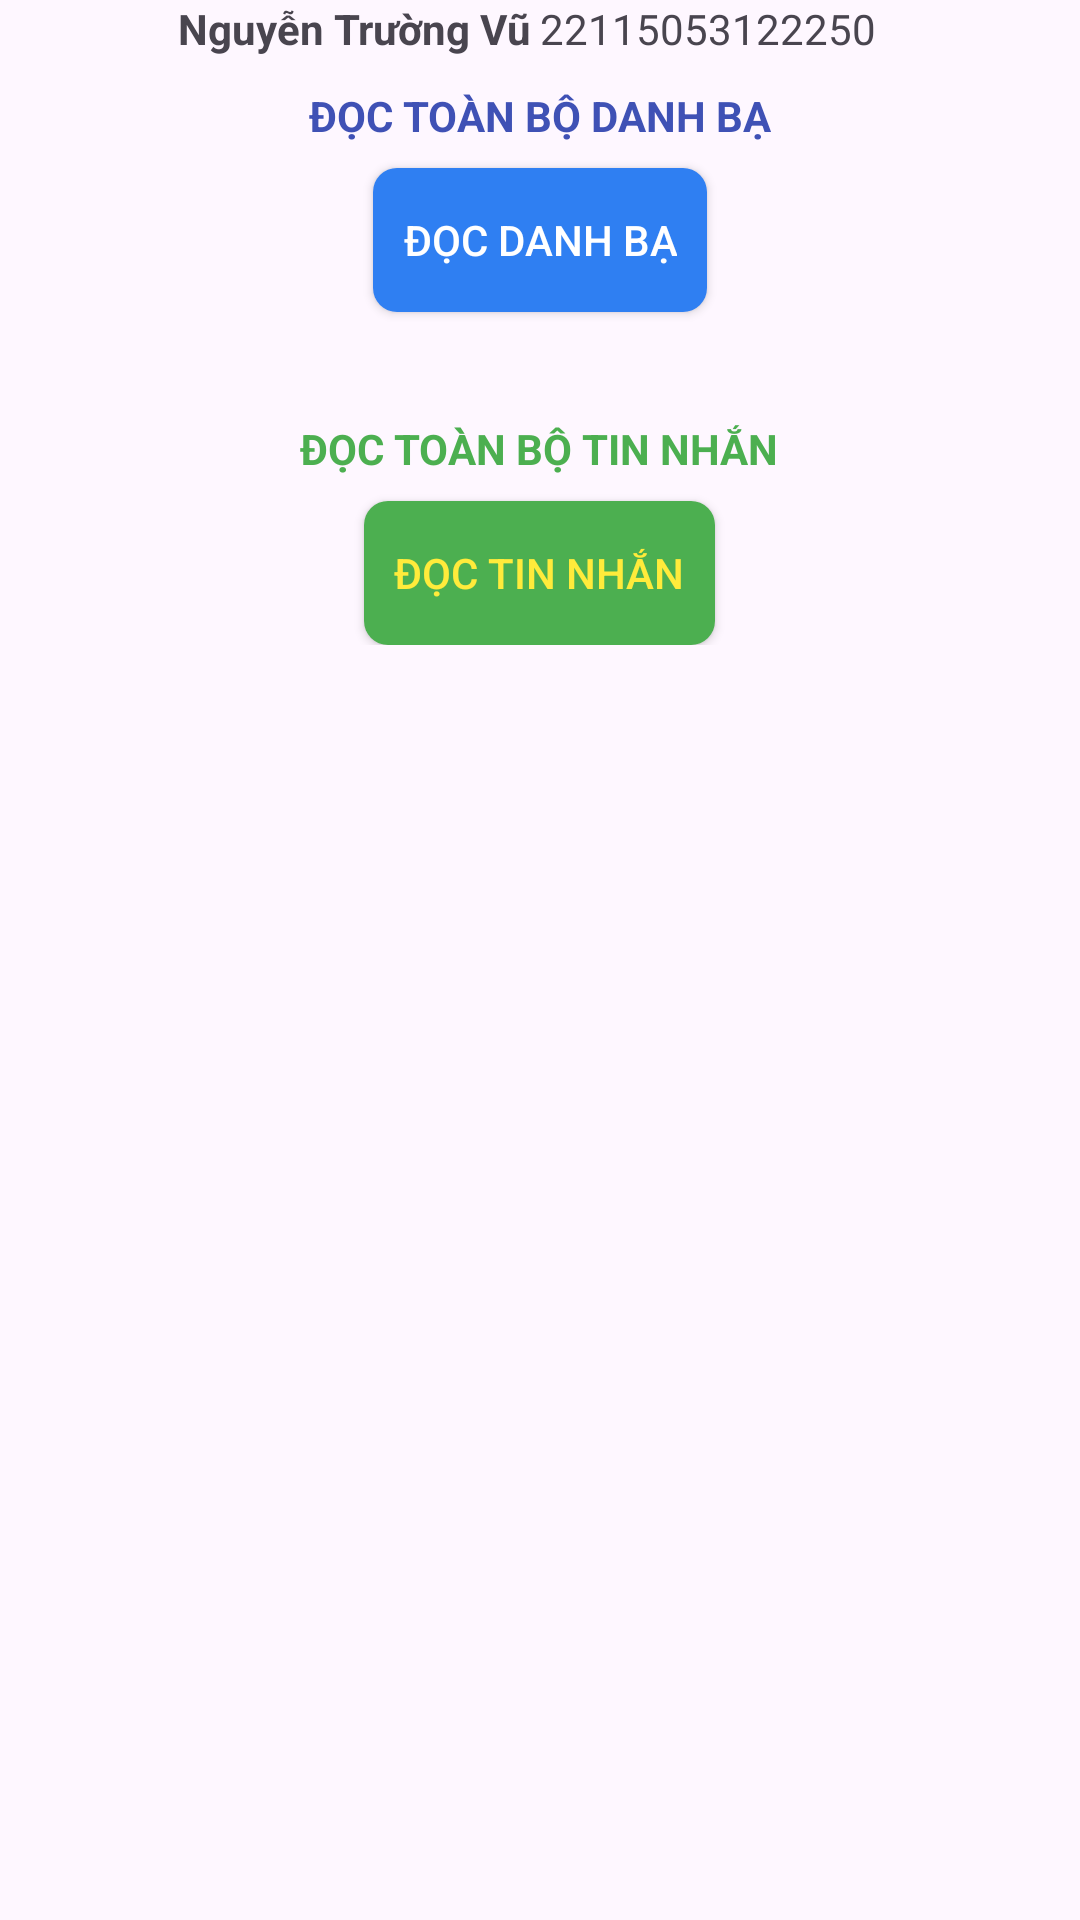

This screen was rendered from an Android layout file. Write that file and the resources it references.
<!-- AndroidManifest.xml: application theme Theme.NguyenTruongVu_ContentProvider -->
<!-- res/layout/activity_main.xml -->
<?xml version="1.0" encoding="utf-8"?>
<LinearLayout xmlns:android="http://schemas.android.com/apk/res/android"
    xmlns:app="http://schemas.android.com/apk/res-auto"
    xmlns:tools="http://schemas.android.com/tools"
    android:id="@+id/main"
    android:layout_width="match_parent"
    android:layout_height="wrap_content"
    android:orientation="vertical"
    tools:context=".MainActivity"
    android:layout_gravity="center_vertical">

    <LinearLayout
        android:layout_width="match_parent"
        android:layout_height="wrap_content"
        android:orientation="horizontal">

        <TextView
            android:id="@+id/textView3"
            android:layout_width="0dp"
            android:layout_height="wrap_content"
            android:layout_weight="1"
            android:textAlignment="textEnd"
            android:textStyle="bold"
            android:text="Nguyễn Trường Vũ " />

        <TextView
            android:id="@+id/textView4"
            android:layout_width="0dp"
            android:layout_height="wrap_content"
            android:layout_weight="1"
            android:text="22115053122250" />
    </LinearLayout>

    <LinearLayout
        android:id="@+id/layout_danhba"
        android:layout_width="match_parent"
        android:layout_height="wrap_content"
        android:orientation="vertical"
        android:padding="10dp">

        <TextView
            android:id="@+id/textView"
            android:layout_width="wrap_content"
            android:layout_height="wrap_content"
            android:layout_gravity="center"
            android:textStyle="bold"
            android:textColor="#3F51B5"
            android:layout_marginBottom="8dp"
            android:text="ĐỌC TOÀN BỘ DANH BẠ" />

        <androidx.appcompat.widget.AppCompatButton
            android:id="@+id/btn_docdanhba"
            android:layout_width="wrap_content"
            android:layout_height="wrap_content"
            android:layout_gravity="center"
            android:layout_marginBottom="16dp"
            android:background="@drawable/bg_button_danhba"
            android:paddingStart="10dp"
            android:paddingEnd="10dp"
            android:text="Đọc danh bạ"
            android:textColor="@color/white">

        </androidx.appcompat.widget.AppCompatButton>
    </LinearLayout>

    <LinearLayout
        android:id="@+id/layout_tinnhan"
        android:layout_width="match_parent"
        android:layout_height="wrap_content"
        android:orientation="vertical"
        android:padding="10dp">

        <TextView
            android:id="@+id/textView2"
            android:layout_width="wrap_content"
            android:layout_height="wrap_content"
            android:layout_gravity="center"
            android:layout_marginBottom="8dp"
            android:textStyle="bold"
            android:textColor="#4CAF50"
            android:text="ĐỌC TOÀN BỘ TIN NHẮN" />

        <androidx.appcompat.widget.AppCompatButton
            android:id="@+id/btn_doctinnhan"
            android:layout_width="wrap_content"
            android:layout_height="wrap_content"
            android:layout_gravity="center"
            android:background="@drawable/bg_button_sms"
            android:paddingStart="10dp"
            android:paddingEnd="10dp"
            android:text="Đọc tin nhắn"
            android:textColor="#FFEB3B">

        </androidx.appcompat.widget.AppCompatButton>
    </LinearLayout>

</LinearLayout>
<!-- resources referenced by this layout -->
<resources>
  <!-- drawable bg_button_danhba (drawable) -->
  <?xml version="1.0" encoding="utf-8"?>
  <shape android:shape="rectangle" xmlns:android="http://schemas.android.com/apk/res/android">
      <solid android:color="#2F7FF2"/>
      <corners android:radius="8dp"/>
  </shape>
  <!-- drawable bg_button_sms (drawable) -->
  <?xml version="1.0" encoding="utf-8"?>
  <shape android:shape="rectangle" xmlns:android="http://schemas.android.com/apk/res/android">
      <solid android:color="#4CAF50"/>
      <corners android:radius="8dp"/>
  </shape>
  <style name="Theme.NguyenTruongVu_ContentProvider" parent="Base.Theme.NguyenTruongVu_ContentProvider" />
  <style name="Base.Theme.NguyenTruongVu_ContentProvider" parent="Theme.Material3.DayNight.NoActionBar">
          
          
      </style>
  <!-- not gathered from this repository: default colours our renderer supplied (Android Studio template values) -->
  <color name="white">#FFFFFFFF</color>
</resources>
